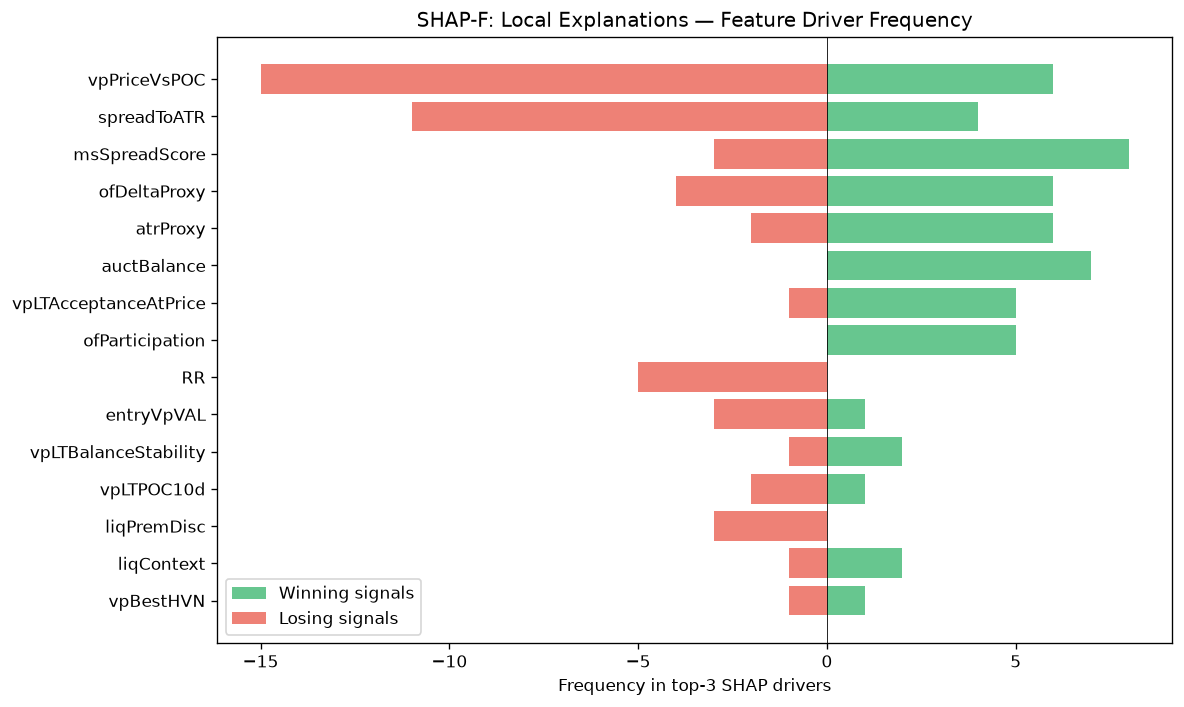

Data behind this chart, as committed beside it:
feature, win_top3_freq, lose_top3_freq, total_top3_freq, win_bias
vpPriceVsPOC, 6, 15, 21, 0.2857
spreadToATR, 4, 11, 15, 0.2667
msSpreadScore, 8, 3, 11, 0.7273
ofDeltaProxy, 6, 4, 10, 0.6
atrProxy, 6, 2, 8, 0.75
auctBalance, 7, 0, 7, 1
vpLTAcceptanceAtPrice, 5, 1, 6, 0.8333
ofParticipation, 5, 0, 5, 1
RR, 0, 5, 5, 0.0
entryVpVAL, 1, 3, 4, 0.25
vpLTBalanceStability, 2, 1, 3, 0.6667
vpLTPOC10d, 1, 2, 3, 0.3333
liqPremDisc, 0, 3, 3, 0.0
liqContext, 2, 1, 3, 0.6667
vpBestHVN, 1, 1, 2, 0.5
auctExpReward, 0, 2, 2, 0.0
ofAbsorption, 2, 0, 2, 1
vpLTPOCAcceleration, 0, 2, 2, 0.0
vpDevPOCSlope, 0, 2, 2, 0.0
vpLTMajorLVNPrice, 1, 0, 1, 1
liqEqualHL, 0, 1, 1, 0.0
vpDailyPOC, 1, 0, 1, 1
auctHVNStrength, 0, 1, 1, 0.0
auctRegimeConf, 1, 0, 1, 1
auctTargetPrice, 1, 0, 1, 1
